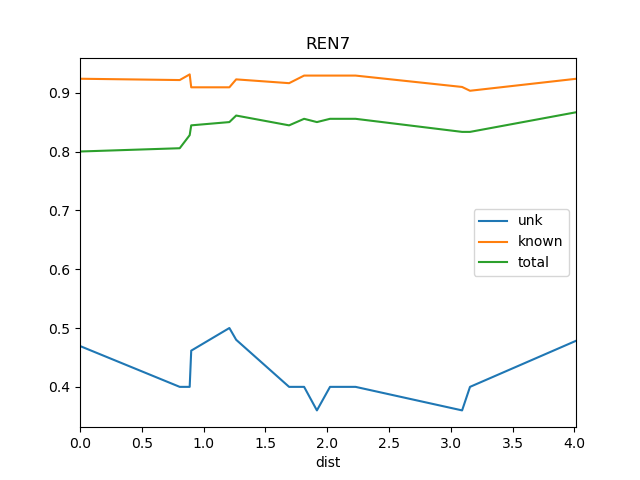

The table this chart was drawn from, first rows:
dist, known, total, train_docs, unk
0.0, 0.9237, 0.8, {'REN8'}, 0.4694
0.8069, 0.9214, 0.8056, {'REN10', 'REN9', 'REN8'}, 0.4
0.8875, 0.931, 0.8278, {'REN10', 'REN8', 'REN9', 'St2'}, 0.4
0.9, 0.9091, 0.8444, {'REN8', 'REN2', 'St2', 'REN10', 'REN1',…, 0.4615
1.209, 0.9091, 0.85, {'REN8', 'REN2', 'REN6', 'REN5', 'REN10'…, 0.5
1.264, 0.9226, 0.8611, {'REN2', 'REN3', 'REN9', 'REN6', 'REN5',…, 0.48
1.692, 0.9161, 0.8444, {'REN8', 'REN2', 'REN9', 'REN6', 'REN5',…, 0.4
1.813, 0.929, 0.8556, {'REN8', 'REN2', 'REN6', 'REN5', 'St2', …, 0.4
1.917, 0.929, 0.85, {'REN8', 'REN2', 'REN4', 'REN6', 'REN5',…, 0.36
2.023, 0.929, 0.8556, {'REN8', 'REN2', 'REN4', 'REN9', 'REN6',…, 0.4
2.178, 0.929, 0.8556, {'REN8', 'REN2', 'REN9', 'REN6', 'REN12'…, 0.4
2.23, 0.929, 0.8556, {'REN5', 'BS1', 'REN6', 'St2', 'REN10', …, 0.4
3.092, 0.9097, 0.8333, {'REN5', 'BS1', 'REN6', 'St2', 'REN10', …, 0.36
3.156, 0.9032, 0.8333, {'REN5', 'BS1', 'DSR', 'REN6', 'REN10', …, 0.4
4.014, 0.9236, 0.8667, {'Ko', 'REN5', 'BS1', 'DSR', 'REN6', 'St…, 0.4783
